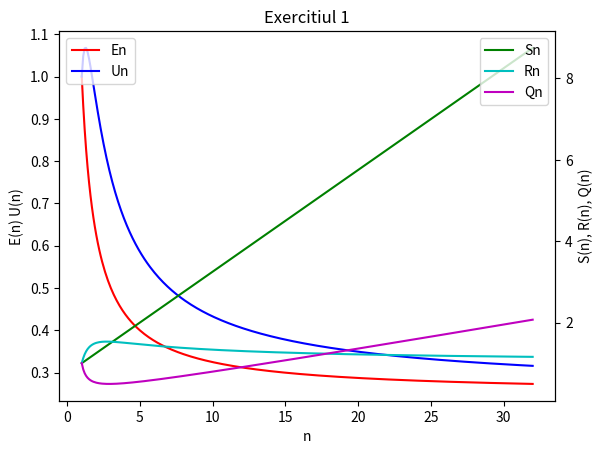

Source code (Python):
import numpy as np
import matplotlib.pyplot as plt

def lab2():
    x = np.arange(1, 32.1, 0.1)
    
    fig, ax = plt.subplots()
    ax2 = ax.twinx()
    
    ax.plot(x, En_output(x), 'r', label='En')
    ax.plot(x, Un_output(x), 'b', label='Un')
    ax2.plot(x, Sn_output(x), 'g', label='Sn')
    ax2.plot(x, Rn_output(x), 'c', label='Rn')
    ax2.plot(x, Qn_output(x), 'm', label='Qn')
    
    ax.set_xlabel('n')
    ax.set_ylabel('E(n) U(n)', color='black')
    ax2.set_ylabel('S(n), R(n), Q(n)', color='black')
    
    ax.legend(loc='upper left')
    ax2.legend(loc='upper right')
    
    plt.title('Exercitiul 1')
    plt.show()

def O1_input(n):
    return n**3

def T1_input(n):
    return n**3

def On_input(n):
    return n**3 + n**2 * np.log2(n)

def Tn_input(n):
    return 4 * n**3 / (n + 3)

def Sn_output(n):
    return T1_input(n) / Tn_input(n)

def En_output(n):
    return T1_input(n) / (n * Tn_input(n))

def Rn_output(n):
    return On_input(n) / O1_input(n)

def Un_output(n):
    return On_input(n) / (n * Tn_input(n))

def Qn_output(n):
    return T1_input(n)**3 / (n * Tn_input(n)**2 * On_input(n))

lab2()